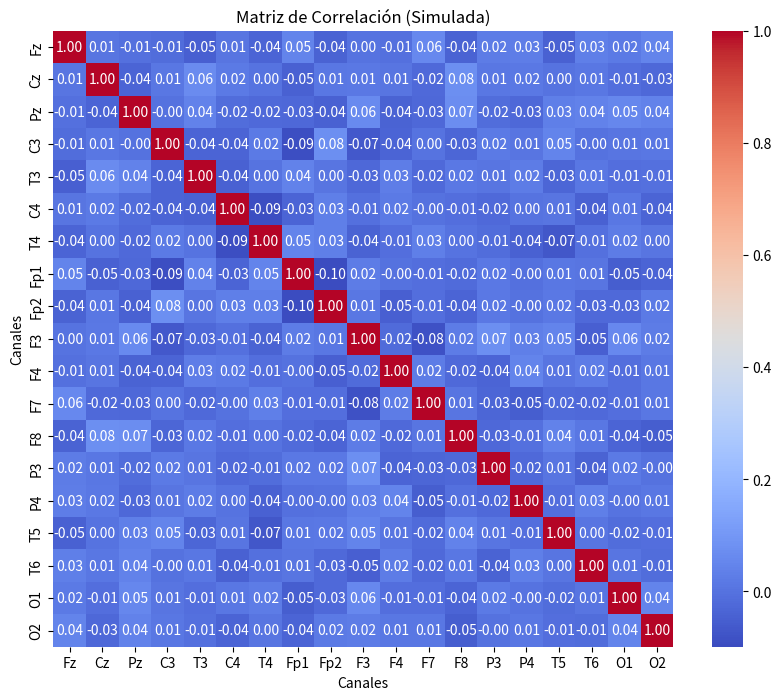
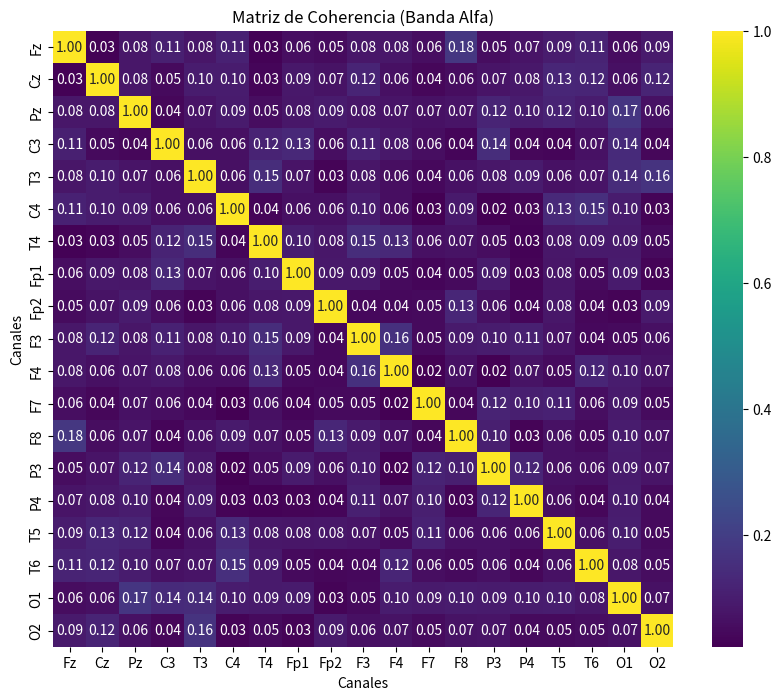

The script that saved these images, in order:
import numpy as np
import pandas as pd
from scipy.signal import coherence
import matplotlib.pyplot as plt
import seaborn as sns

def compute_correlation_matrix(data):
    """
    Calcula la matriz de correlación de Pearson para un conjunto de señales EEG.
    
    Parámetros:
    -----------
    data : array_like o pandas.DataFrame
         Datos EEG. Si es un array, se asume que tiene forma (n_samples, n_channels).
         Si es un DataFrame, cada columna representa un canal.
         
    Retorna:
    --------
    corr_matrix : pandas.DataFrame
         Matriz de correlación de forma (n_channels, n_channels) con valores entre -1 y 1.
    """
    if not isinstance(data, pd.DataFrame):
        data = pd.DataFrame(data)
    corr_matrix = data.corr()
    return corr_matrix

def compute_coherence_matrix(data, fs, band=None, nperseg=256):
    """
    Calcula la matriz de coherencia promedio entre pares de canales EEG usando la función de coherencia de Welch.
    
    Parámetros:
    -----------
    data : array_like o pandas.DataFrame
         Datos EEG con forma (n_samples, n_channels) o DataFrame donde cada columna es un canal.
    fs : float
         Frecuencia de muestreo en Hz.
    band : tuple, opcional
         Rango de frecuencia (f_low, f_high) sobre el cual promediar la coherencia.
         Si se omite, se promedia sobre todas las frecuencias.
    nperseg : int, opcional (default=256)
         Número de muestras por segmento para el cálculo de la coherencia.
    
    Retorna:
    --------
    coh_matrix : numpy.ndarray
         Matriz de coherencia (n_channels x n_channels) con valores promedio.
    """
    if not isinstance(data, pd.DataFrame):
        data = pd.DataFrame(data)
    
    channels = data.columns
    n_channels = len(channels)
    coh_matrix = np.zeros((n_channels, n_channels))
    
    for i in range(n_channels):
        for j in range(i, n_channels):
            f, Cxy = coherence(data.iloc[:, i].values, data.iloc[:, j].values, fs=fs, nperseg=nperseg)
            if band is not None:
                # Seleccionar índices dentro del rango de la banda
                band_idx = (f >= band[0]) & (f <= band[1])
                avg_coh = np.mean(Cxy[band_idx])
            else:
                avg_coh = np.mean(Cxy)
            coh_matrix[i, j] = avg_coh
            coh_matrix[j, i] = avg_coh  # La matriz es simétrica
    return coh_matrix

def plot_connectivity_matrix(matrix, title="Matriz de Conectividad", channel_labels=None, cmap="viridis"):
    """
    Genera un mapa de calor para visualizar una matriz de conectividad (correlación o coherencia).
    
    Parámetros:
    -----------
    matrix : array_like
         Matriz de conectividad de forma (n_channels, n_channels).
    title : str, opcional
         Título del gráfico.
    channel_labels : list de str, opcional
         Lista de etiquetas para los canales. Si se omite, se generan nombres genéricos.
    cmap : str, opcional
         Colormap para el mapa de calor (default 'viridis').
    """
    plt.figure(figsize=(10, 8))
    if channel_labels is None:
        channel_labels = [f"Ch{i+1}" for i in range(matrix.shape[0])]
    df_matrix = pd.DataFrame(matrix, index=channel_labels, columns=channel_labels)
    sns.heatmap(df_matrix, annot=True, cmap=cmap, fmt=".2f")
    plt.title(title)
    plt.xlabel("Canales")
    plt.ylabel("Canales")
    plt.show()

if __name__ == "__main__":
    # Ejemplo de uso del módulo connectivity_analysis.py

    # Generar datos simulados: 1000 muestras para 19 canales (por ejemplo, ruido blanco)
    n_samples = 1000
    n_channels = 19
    np.random.seed(42)
    simulated_data = np.random.randn(n_samples, n_channels)
    
    # Convertir a DataFrame y asignar nombres de canales (estándar 10-20)
    channel_names = ['Fz', 'Cz', 'Pz', 'C3', 'T3', 'C4', 'T4', 'Fp1', 'Fp2', 'F3', 
                     'F4', 'F7', 'F8', 'P3', 'P4', 'T5', 'T6', 'O1', 'O2']
    df_simulated = pd.DataFrame(simulated_data, columns=channel_names)
    
    # Calcular y visualizar la matriz de correlación
    corr_matrix = compute_correlation_matrix(df_simulated)
    print("Matriz de correlación:")
    print(corr_matrix)
    plot_connectivity_matrix(corr_matrix, title="Matriz de Correlación (Simulada)", channel_labels=channel_names, cmap="coolwarm")
    
    # Calcular y visualizar la matriz de coherencia en la banda alfa (8-13 Hz)
    fs = 128  # Frecuencia de muestreo simulada
    band_alpha = (8, 13)
    coh_matrix = compute_coherence_matrix(df_simulated, fs, band=band_alpha, nperseg=128)
    print("Matriz de coherencia (banda alfa):")
    print(coh_matrix)
    plot_connectivity_matrix(coh_matrix, title="Matriz de Coherencia (Banda Alfa)", channel_labels=channel_names, cmap="viridis")
